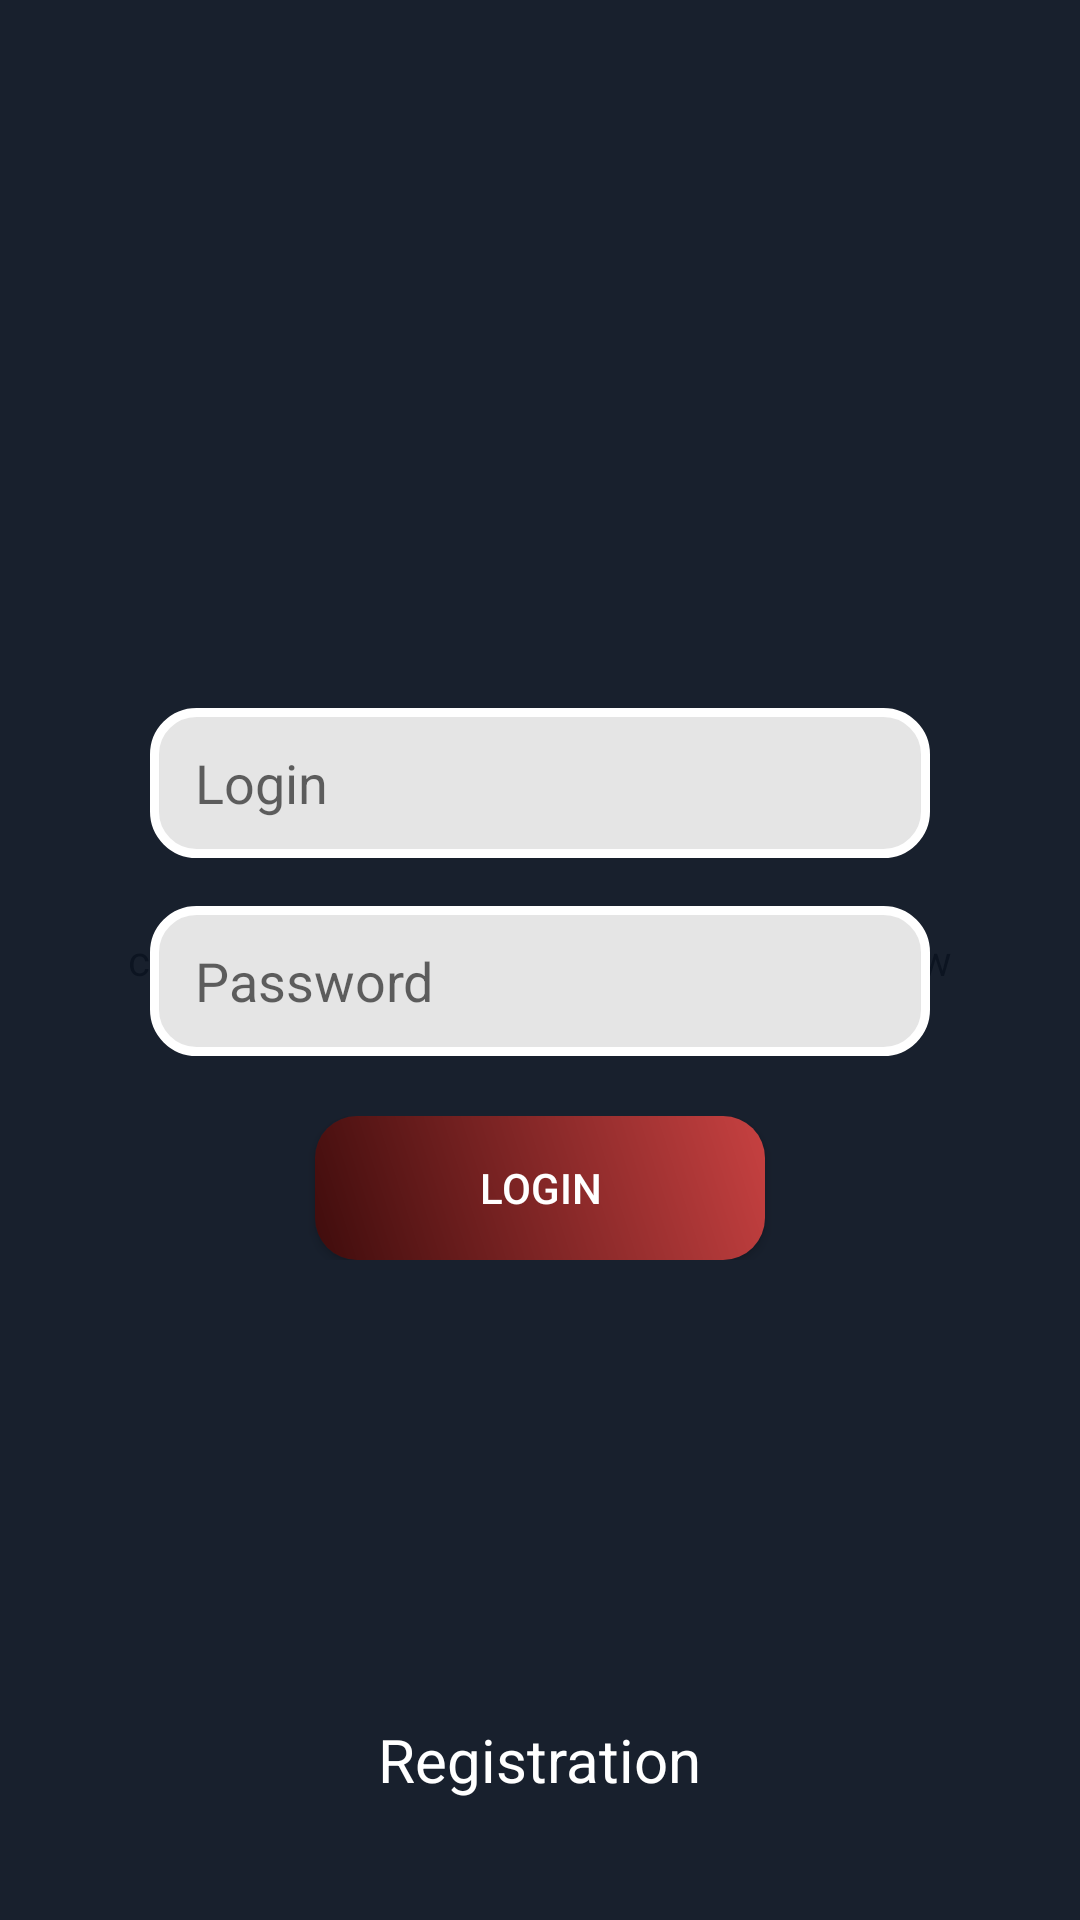

Produce the Android XML layout that renders to this screen, including the resource entries it uses.
<!-- AndroidManifest.xml: application theme Theme.MovieDB -->
<!-- res/layout/screen_login.xml -->
<?xml version="1.0" encoding="utf-8"?>
<FrameLayout xmlns:android="http://schemas.android.com/apk/res/android"
    xmlns:tools="http://schemas.android.com/tools"
    android:layout_width="match_parent"
    android:layout_height="match_parent"
    tools:context=".ui.login.LoginScreen">


    <com.flaviofaria.kenburnsview.KenBurnsView
        android:id="@+id/image"
        android:layout_width="match_parent"
        android:layout_height="match_parent"
        android:src="@drawable/splash" />

    <View
        android:layout_width="match_parent"
        android:layout_height="match_parent"
        android:background="@color/baseColorHint" />


    <LinearLayout
        android:layout_width="match_parent"
        android:layout_height="wrap_content"
        android:layout_gravity="center"
        android:layout_marginHorizontal="50dp"
        android:orientation="vertical">

        <EditText
            android:id="@+id/username"
            android:layout_width="match_parent"
            android:layout_height="50dp"
            android:layout_marginTop="16dp"
            android:background="@drawable/input_background"
            android:hint="Login"
            android:inputType="text"
            android:paddingHorizontal="15dp"
            android:textColor="@color/black" />

        <EditText
            android:id="@+id/password"
            android:layout_width="match_parent"
            android:layout_height="50dp"
            android:layout_marginTop="16dp"
            android:background="@drawable/input_background"
            android:hint="Password"
            android:inputType="textPassword"
            android:paddingHorizontal="15dp"
            android:textColor="@color/black" />

        <FrameLayout
            android:layout_width="match_parent"
            android:layout_height="wrap_content"
            android:layout_marginTop="20dp">


            <androidx.appcompat.widget.AppCompatButton
                android:id="@+id/loginBtn"
                android:layout_width="150dp"
                android:layout_height="wrap_content"
                android:layout_gravity="center"
                android:background="@drawable/login_btn_bg"
                android:text="Login"
                android:textColor="@color/white" />

            <ProgressBar
                android:id="@+id/progressBar"
                android:layout_width="wrap_content"
                android:layout_height="wrap_content"
                android:layout_gravity="center"
                android:indeterminateTint="@color/white"
                android:visibility="gone" />


        </FrameLayout>

    </LinearLayout>

    <TextView
        android:id="@+id/registerBtn"
        android:layout_width="wrap_content"
        android:layout_height="wrap_content"
        android:layout_gravity="bottom|center"
        android:layout_marginBottom="40dp"
        android:clickable="true"
        android:focusable="true"
        android:text="Registration"
        android:textColor="#fff"
        android:textSize="20sp" />

</FrameLayout>
<!-- resources referenced by this layout -->
<resources>
  <color name="baseColorHint">#E60E1725</color>
  <color name="black">#FF000000</color>
  <color name="white">#FFFFFFFF</color>
  <!-- drawable input_background (drawable) -->
  <?xml version="1.0" encoding="utf-8"?>
  <shape xmlns:android="http://schemas.android.com/apk/res/android">
  
      <stroke
          android:width="3dp"
          android:color="#fff" />
      <solid android:color="#E5E5E5" />
      <corners android:radius="14dp" />
  
  </shape>
  <!-- drawable login_btn_bg (drawable) -->
  <?xml version="1.0" encoding="utf-8"?>
  <shape xmlns:android="http://schemas.android.com/apk/res/android">
  
  
      <gradient
          android:angle="45"
          android:endColor="#C74141"
          android:startColor="#3F0C0C" />
  
      <corners android:radius="14dp" />
  
  </shape>
  <!-- drawable splash: jpg bitmap (drawable, 616357 bytes) -->
  <style name="Theme.MovieDB" parent="Base.Theme.MoveDB" />
  <style name="Base.Theme.MoveDB" parent="Theme.AppCompat.Light.NoActionBar">
          
          
          <item name="android:statusBarColor">@color/baseColor</item>
      </style>
  <color name="baseColor">#0E1725</color>
</resources>
